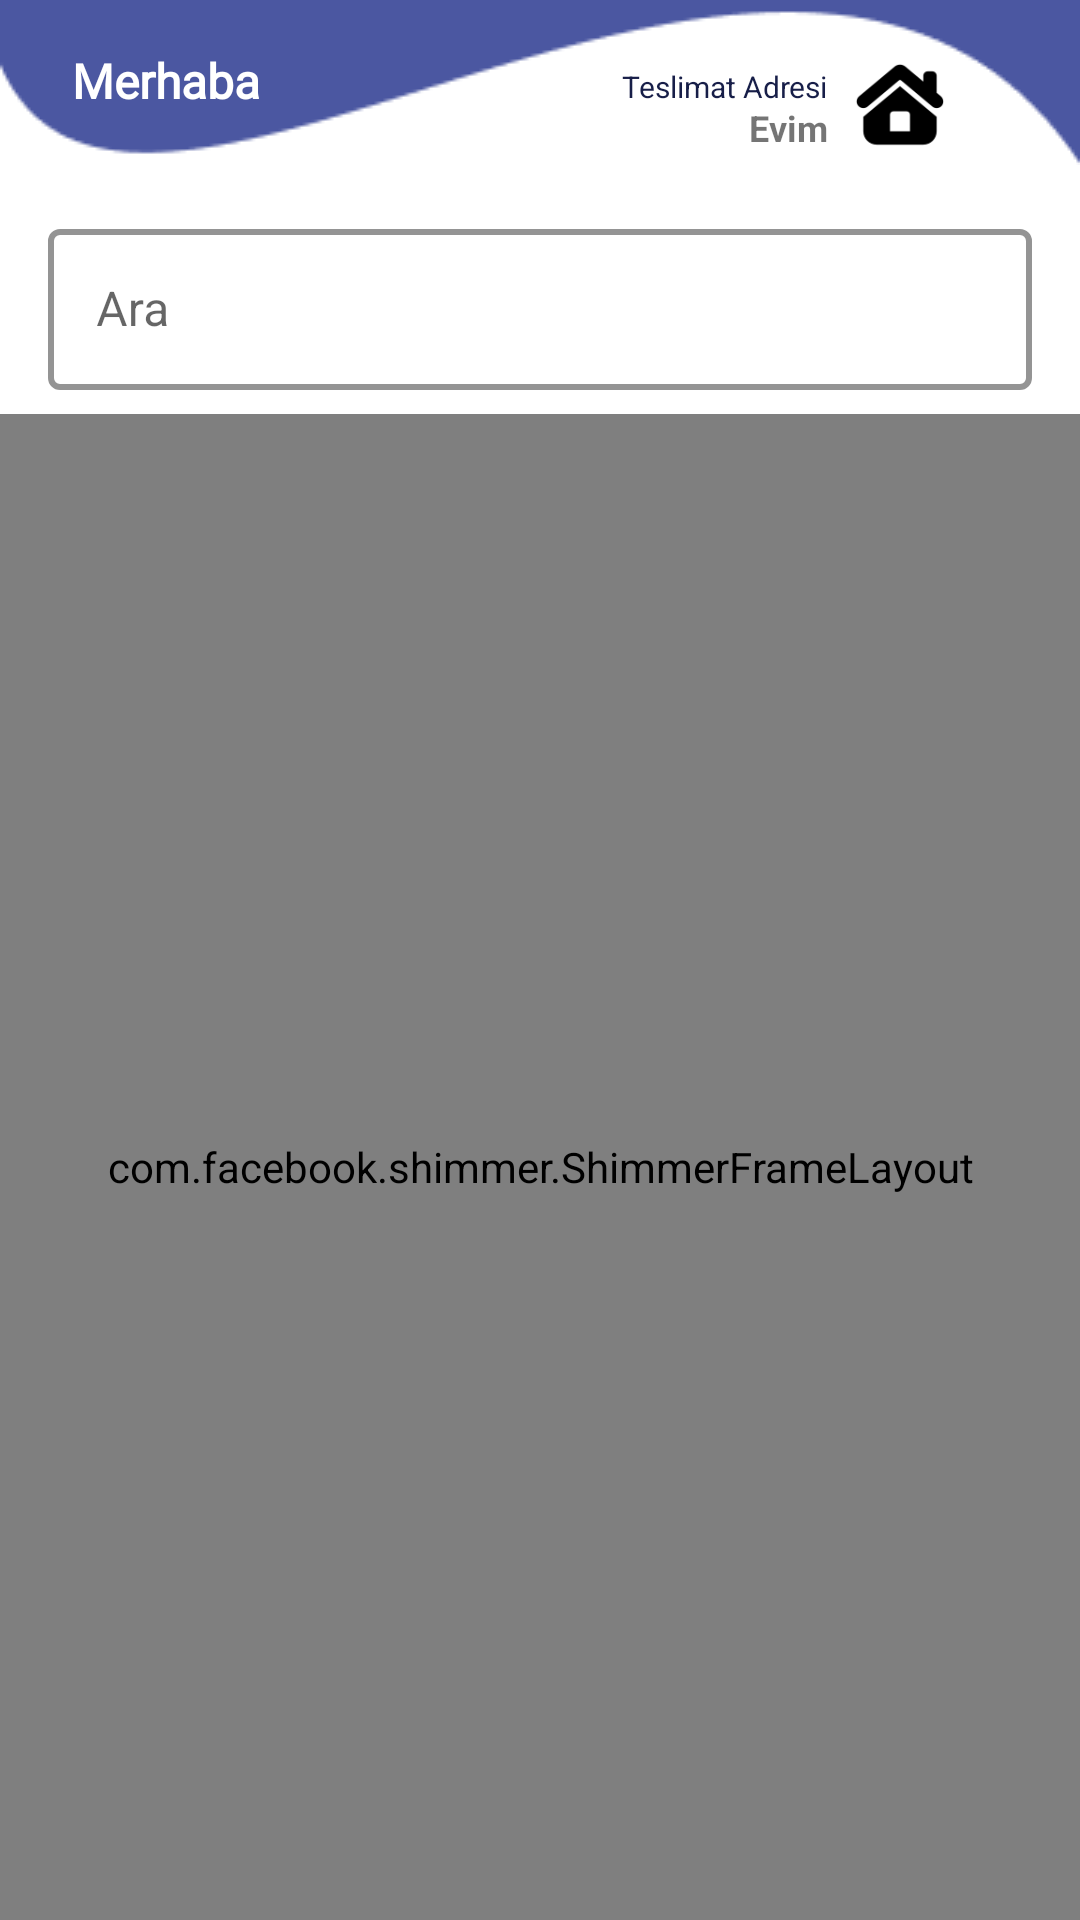

Here is an Android app screen rendered from its layout file. Give the layout XML and the strings, colors and styles it references.
<!-- AndroidManifest.xml: application theme Theme.BootcampGraduationProject -->
<!-- res/layout/fragment_home.xml -->
<?xml version="1.0" encoding="utf-8"?>
<layout xmlns:android="http://schemas.android.com/apk/res/android"
    xmlns:app="http://schemas.android.com/apk/res-auto"
    xmlns:tools="http://schemas.android.com/tools">

    <data>
        <variable
            name="foodAdapter"
            type="com.betulantep.bootcampgraduationproject.ui.adapter.FoodAdapter" />
    </data>

    <androidx.constraintlayout.widget.ConstraintLayout
        android:layout_width="match_parent"
        android:layout_height="match_parent"
        tools:context=".ui.home.HomeFragment">

        <com.google.android.material.textfield.TextInputLayout
            android:id="@+id/searchTextFieldHome"
            style="@style/textInputLayoutStyleSearch"
            android:layout_width="0dp"
            android:layout_height="wrap_content"
            android:layout_marginStart="16dp"
            android:layout_marginTop="16dp"
            android:layout_marginEnd="16dp"
            android:hint="@string/search"
            app:endIconDrawable="@drawable/ic_search"
            app:endIconMode="custom"
            app:layout_constraintEnd_toEndOf="parent"
            app:layout_constraintHorizontal_bias="0.5"
            app:layout_constraintStart_toStartOf="parent"
            app:layout_constraintTop_toBottomOf="@+id/ivImageTop">

            <com.google.android.material.textfield.TextInputEditText
                android:id="@+id/etSearchHome"
                style="@style/textInputEditTextStyle"
                android:layout_width="match_parent"
                android:layout_height="wrap_content" />

        </com.google.android.material.textfield.TextInputLayout>

        <com.facebook.shimmer.ShimmerFrameLayout
            android:id="@+id/shimmerFrameLayout"
            android:layout_width="0dp"
            android:layout_height="0dp"
            android:layout_marginTop="8dp"
            app:layout_constraintBottom_toBottomOf="parent"
            app:layout_constraintEnd_toEndOf="parent"
            app:layout_constraintHorizontal_bias="0.5"
            app:layout_constraintStart_toStartOf="parent"
            app:layout_constraintTop_toBottomOf="@+id/searchTextFieldHome">

            <LinearLayout
                android:layout_width="match_parent"
                android:layout_height="match_parent"
                android:orientation="vertical">

                <include layout="@layout/placeholder_row_layout_home" />

                <include layout="@layout/placeholder_row_layout_home" />

            </LinearLayout>
        </com.facebook.shimmer.ShimmerFrameLayout>

        <androidx.recyclerview.widget.RecyclerView
            android:id="@+id/rvFoodHome"
            android:layout_width="0dp"
            android:layout_height="0dp"
            android:layout_marginStart="8dp"
            android:layout_marginTop="8dp"
            android:layout_marginEnd="8dp"
            app:layoutManager="androidx.recyclerview.widget.StaggeredGridLayoutManager"
            android:adapter="@{foodAdapter}"
            app:layout_constraintBottom_toBottomOf="parent"
            app:layout_constraintEnd_toEndOf="parent"
            app:layout_constraintHorizontal_bias="0.5"
            app:layout_constraintStart_toStartOf="parent"
            app:layout_constraintTop_toBottomOf="@+id/searchTextFieldHome"
            app:spanCount="2" />

        <ImageView
            android:id="@+id/ivImageTop"
            android:layout_width="0dp"
            android:layout_height="wrap_content"
            android:scaleType="centerCrop"
            app:layout_constraintEnd_toEndOf="parent"
            app:layout_constraintHorizontal_bias="0.0"
            app:layout_constraintStart_toStartOf="parent"
            app:srcCompat="@drawable/bg_home_ust"
            tools:ignore="MissingConstraints"
            tools:layout_editor_absoluteY="0dp" />

        <TextView
            android:id="@+id/textView5"
            android:layout_width="wrap_content"
            android:layout_height="wrap_content"
            android:layout_marginStart="24dp"
            android:layout_marginTop="16dp"
            android:fontFamily="@font/merienda"
            android:text="@string/merhaba"
            android:textColor="@color/white"
            android:textSize="16sp"
            android:textStyle="bold"
            app:layout_constraintStart_toStartOf="@+id/ivImageTop"
            app:layout_constraintTop_toTopOf="parent" />

        <ImageView
            android:id="@+id/imageView8"
            android:layout_width="40dp"
            android:layout_height="40dp"
            android:layout_marginEnd="40dp"
            app:layout_constraintEnd_toEndOf="@+id/ivImageTop"
            app:layout_constraintTop_toTopOf="@+id/textView5"
            app:srcCompat="@drawable/ic_delivery_place"
            app:tint="@color/black" />

        <TextView
            android:id="@+id/textView7"
            android:layout_width="wrap_content"
            android:layout_height="wrap_content"
            android:layout_marginTop="6dp"
            android:layout_marginEnd="4dp"
            android:text="@string/teslimat_adresi"
            android:textColor="@color/text_blue_dark"
            android:textSize="10sp"
            app:layout_constraintEnd_toStartOf="@+id/imageView8"
            app:layout_constraintTop_toTopOf="@+id/imageView8" />

        <TextView
            android:id="@+id/textView8"
            android:layout_width="wrap_content"
            android:layout_height="wrap_content"
            android:layout_marginTop="-7dp"
            android:text="@string/evim"
            android:textSize="12sp"
            android:textStyle="bold"
            app:layout_constraintBottom_toBottomOf="@+id/imageView8"
            app:layout_constraintEnd_toEndOf="@+id/textView7"
            app:layout_constraintTop_toBottomOf="@+id/textView7" />

    </androidx.constraintlayout.widget.ConstraintLayout>
</layout>
<!-- res/layout/placeholder_row_layout_home.xml (included above) -->
<?xml version="1.0" encoding="utf-8"?>
<androidx.constraintlayout.widget.ConstraintLayout xmlns:android="http://schemas.android.com/apk/res/android"
    xmlns:app="http://schemas.android.com/apk/res-auto"
    xmlns:tools="http://schemas.android.com/tools"
    android:layout_width="match_parent"
    android:layout_height="250dp">

    <View
        android:id="@+id/view"
        android:layout_width="150dp"
        android:layout_height="0dp"
        android:layout_marginStart="8dp"
        android:layout_marginTop="8dp"
        android:layout_marginBottom="8dp"
        android:background="@color/mediumGray"
        app:layout_constraintBottom_toBottomOf="parent"
        app:layout_constraintEnd_toStartOf="@+id/view2"
        app:layout_constraintHorizontal_bias="0.5"
        app:layout_constraintStart_toStartOf="parent"
        app:layout_constraintTop_toTopOf="parent"
        app:layout_constraintVertical_bias="0.0" />

    <View
        android:id="@+id/view2"
        android:layout_width="150dp"
        android:layout_height="0dp"
        android:layout_marginTop="8dp"
        android:layout_marginEnd="8dp"
        android:layout_marginBottom="8dp"
        android:background="@color/mediumGray"
        app:layout_constraintBottom_toBottomOf="parent"
        app:layout_constraintEnd_toEndOf="parent"
        app:layout_constraintHorizontal_bias="0.5"
        app:layout_constraintStart_toEndOf="@+id/view"
        app:layout_constraintTop_toTopOf="parent"
        app:layout_constraintVertical_bias="0.0" />

</androidx.constraintlayout.widget.ConstraintLayout>
<!-- resources referenced by this layout -->
<resources>
  <color name="black">#FF000000</color>
  <color name="mediumGray">#D1D1D1</color>
  <color name="text_blue_dark">#171E48</color>
  <color name="white">#FFFFFFFF</color>
  <!-- drawable bg_home_ust: png bitmap (drawable, 1524 bytes) -->
  <!-- drawable ic_delivery_place: png bitmap (drawable, 1868 bytes) -->
  <string name="evim">Evim</string>
  <string name="merhaba">Merhaba</string>
  <string name="search">Ara</string>
  <string name="teslimat_adresi">Teslimat Adresi</string>
  <style name="textInputEditTextStyle" parent="">
          <item name="android:padding">16dp</item>
          <item name="android:textColor">@color/black</item>
      </style>
  <style name="textInputLayoutStyleSearch" parent="">
          <item name="boxBackgroundColor">@color/white</item>
          <item name="boxBackgroundMode">outline</item>
          <item name="boxStrokeColor">@color/primaryDark</item>
          <item name="boxCornerRadiusBottomEnd">4dp</item>
          <item name="boxCornerRadiusBottomStart">4dp</item>
          <item name="boxCornerRadiusTopEnd">4dp</item>
          <item name="boxCornerRadiusTopStart">4dp</item>
          <item name="boxStrokeWidth">2dp</item>
          <item name="hintTextColor">@color/black</item>
      </style>
  <style name="Theme.BootcampGraduationProject" parent="Theme.MaterialComponents.DayNight.DarkActionBar">
          
          <item name="colorPrimary">@color/primaryLight</item>
          <item name="colorPrimaryVariant">@color/primaryDark</item>
          <item name="colorOnPrimary">@color/white</item>
          
          <item name="colorSecondary">@color/teal_200</item>
          <item name="colorSecondaryVariant">@color/teal_700</item>
          <item name="colorOnSecondary">@color/black</item>
          
          <item name="android:statusBarColor" tools:targetApi="l">@color/primaryDark</item>
          
          <item name="windowActionBar">false</item>
          <item name="windowNoTitle">true</item>
      </style>
  <color name="primaryDark">#4B57A1</color>
  <color name="primaryLight">#e8eaf6</color>
  <color name="teal_200">#FF03DAC5</color>
  <color name="teal_700">#FF018786</color>
</resources>
